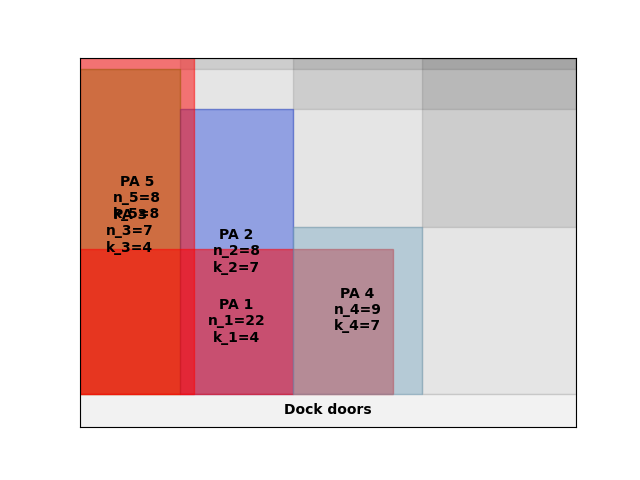

The file beside this chart, header and first rows:
A4
38
inf
0.00, 0.00, 7, 4
49.00, 0.00, 8, 7
0.00, 0.00, 22, 4
105, 0.00, 9, 7
0.00, 0.00, 8, 8
